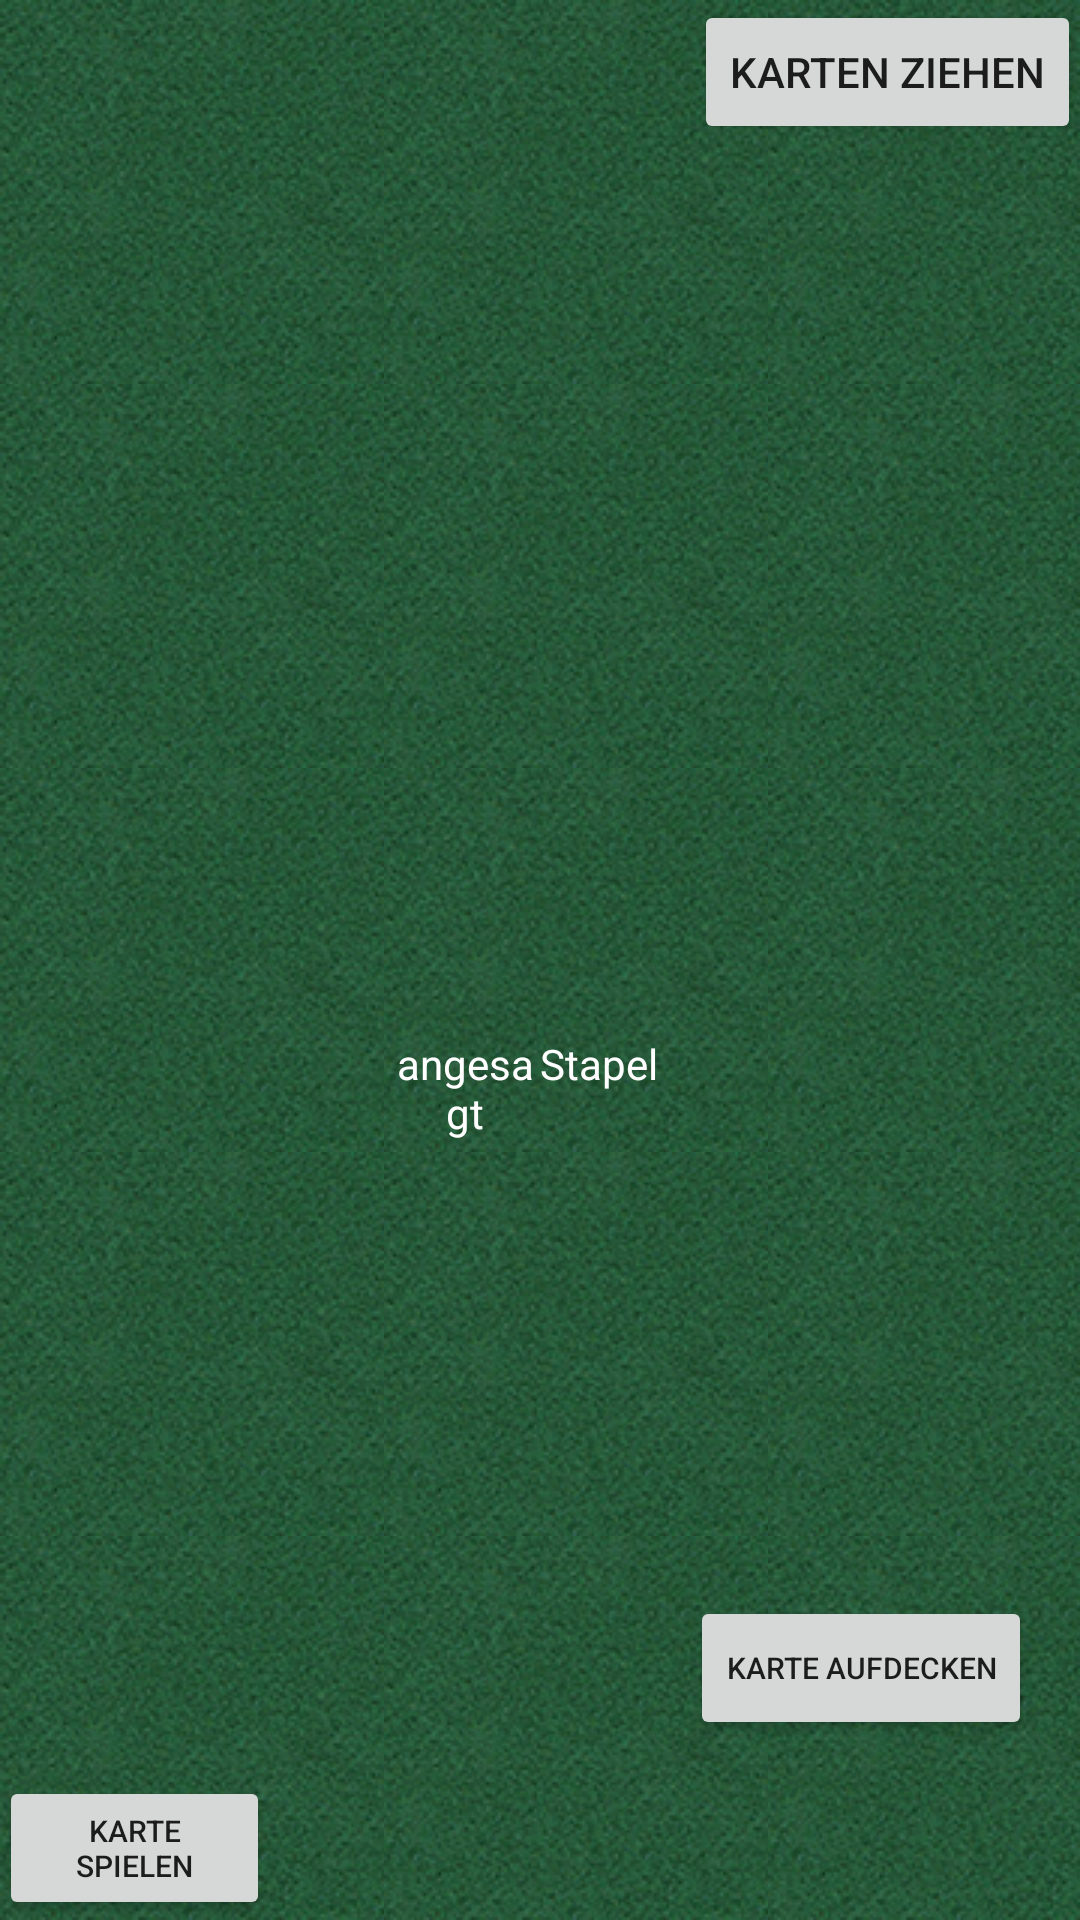

Layout XML and referenced resources for this Android screen:
<!-- AndroidManifest.xml: application theme AppTheme -->
<!-- res/layout/activity_btmatch.xml -->
<RelativeLayout xmlns:android="http://schemas.android.com/apk/res/android"
    xmlns:tools="http://schemas.android.com/tools" android:layout_width="match_parent"
    android:layout_height="match_parent" android:paddingLeft="@dimen/activity_horizontal_margin"
    android:paddingRight="@dimen/activity_horizontal_margin"
    android:paddingTop="@dimen/activity_vertical_margin"
    android:paddingBottom="@dimen/activity_vertical_margin"
    android:background="@drawable/backrepeat"
    tools:context="com.aause2s15.gruppe3.cheatingandroid.BTMatchActivity"
    android:id="@+id/rl_container">

    <TextView
        android:layout_width="wrap_content"
        android:layout_height="wrap_content"
        android:textAppearance="?android:attr/textAppearanceLarge"
        android:text="Irgendjemand hat gewonnen!"
        android:id="@+id/txt_win"
        android:layout_centerVertical="true"
        android:layout_centerHorizontal="true"
        android:textColor="#FFFFFF"
        android:textStyle="bold"
        android:visibility="invisible" />

    <Button
        android:layout_width="wrap_content"
        android:layout_height="wrap_content"
        android:text="Beenden"
        android:id="@+id/bt_end"
        android:layout_below="@+id/txt_win"
        android:layout_centerHorizontal="true"
        android:visibility="invisible"
        android:onClick="returnToMainMenu"
        android:nestedScrollingEnabled="false" />

    <RelativeLayout
        android:layout_width="wrap_content"
        android:layout_height="180px"
        android:gravity="bottom"
        android:id="@+id/playerCardContainer"
        android:layout_alignParentBottom="true"
        android:layout_alignParentRight="true"
        android:layout_alignParentEnd="true"
        android:layout_toRightOf="@+id/b_play_card"
        android:layout_toEndOf="@+id/b_play_card">

    </RelativeLayout>

    <Button
        style="?android:attr/buttonStyleSmall"
        android:layout_width="wrap_content"
        android:layout_height="wrap_content"
        android:text="Karte spielen"
        android:onClick="playCard"
        android:id="@+id/b_play_card"
        android:textSize="10sp"
        android:layout_alignParentBottom="true"
        android:layout_alignParentLeft="true"
        android:layout_alignParentStart="true"
        android:layout_alignRight="@+id/callableText"
        android:layout_alignEnd="@+id/callableText"
        android:visibility="visible" />

    <Button
        android:layout_width="wrap_content"
        android:layout_height="wrap_content"
        android:text="Karte aufdecken"
        android:textSize="10sp"
        android:onClick="flipCard"
        android:layout_above="@+id/playerCardContainer"
        android:layout_toRightOf="@+id/tr_cards"
        android:layout_toEndOf="@+id/tr_cards"
        android:visibility="visible"
        android:id="@+id/b_flip_card" />

    <RelativeLayout
        android:layout_width="130px"
        android:layout_height="match_parent"
        android:gravity="left"
        android:id="@+id/callableCardContainer"
        android:layout_alignParentTop="true"
        android:layout_alignParentLeft="true"
        android:layout_alignParentStart="true"
        android:layout_above="@+id/callableText"
        android:layout_alignRight="@+id/callableText"
        android:layout_alignEnd="@+id/callableText">

    </RelativeLayout>

    <TableRow
        android:layout_width="wrap_content"
        android:layout_height="wrap_content"
        android:gravity="center"
        android:layout_centerVertical="true"
        android:layout_centerHorizontal="true"
        android:id="@+id/tr_cards">

        <ImageView
            android:layout_width="150px"
            android:layout_height="150px"
            android:id="@+id/calledCard"
            android:layout_alignParentTop="true"
            android:layout_alignParentLeft="true"
            android:layout_alignParentStart="true"
            android:layout_column="0" />

        <RelativeLayout
            android:layout_width="150px"
            android:layout_height="150px"
            android:id="@+id/cardStackContainer"
            android:layout_below="@+id/drawnCardContainer"
            android:layout_toRightOf="@+id/drawnCardContainer"
            android:layout_toEndOf="@+id/drawnCardContainer"
            android:layout_column="1">

        </RelativeLayout>
    </TableRow>

    <TableRow
        android:layout_width="wrap_content"
        android:layout_height="wrap_content"
        android:layout_below="@+id/tr_cards"
        android:layout_centerHorizontal="true"
        android:id="@+id/tr_txt">

        <TextView android:text="angesagt"
            android:textColor="#FFFFFF"
            android:gravity="center"
            android:layout_width="150px"
            android:layout_height="wrap_content"/>

        <TextView android:text="Stapel"
            android:textColor="#FFFFFF"
            android:layout_width="150px"
            android:layout_height="wrap_content"/>

    </TableRow>

    <TextView
        android:layout_width="wrap_content"
        android:layout_height="wrap_content"
        android:textAppearance="?android:attr/textAppearanceSmall"
        android:text="Karte ansagen"
        android:visibility="invisible"
        android:textColor="@color/accentColor"
        android:id="@+id/callableText"
        android:layout_above="@+id/b_play_card"
        android:layout_alignParentLeft="true"
        android:layout_alignParentStart="true" />

    <Button
        android:layout_width="wrap_content"
        android:layout_height="wrap_content"
        android:text="Karten ziehen"
        android:onClick="initMatch"
        android:id="@+id/b_deal_cards"
        android:layout_alignParentTop="true"
        android:layout_alignParentRight="true"
        android:layout_alignParentEnd="true" />

    <TextView
        android:layout_width="wrap_content"
        android:layout_height="wrap_content"
        android:textAppearance="?android:attr/textAppearanceLarge"
        android:text="Du bist am Zug!"
        android:id="@+id/txt_active"
        android:layout_alignParentTop="true"
        android:layout_centerHorizontal="true"
        android:visibility="invisible"
        android:textColor="#FFFFFF"
        android:textStyle="bold" />


</RelativeLayout>
<!-- resources referenced by this layout -->
<resources>
  <item name="accentColor" type="color">#FF5722</item>
  <!-- drawable backrepeat (drawable) -->
  <?xml version="1.0" encoding="utf-8"?>
  <bitmap xmlns:android="http://schemas.android.com/apk/res/android"
      android:src="@drawable/table_background"
      android:tileMode="repeat" />
  <style name="AppTheme" parent="Theme.AppCompat.Light.DarkActionBar">
          
  
          <item name="actionBarStyle">@style/EditActionBar</item>
  
      </style>
  <!-- drawable table_background: png bitmap (drawable, 32966 bytes) -->
  <style name="EditActionBar" parent="Widget.AppCompat.Light.ActionBar.Solid.Inverse">
          <item name="background">@color/primaryColorDark</item>
      </style>
  <item name="primaryColorDark" type="color">#689F38</item>
</resources>
